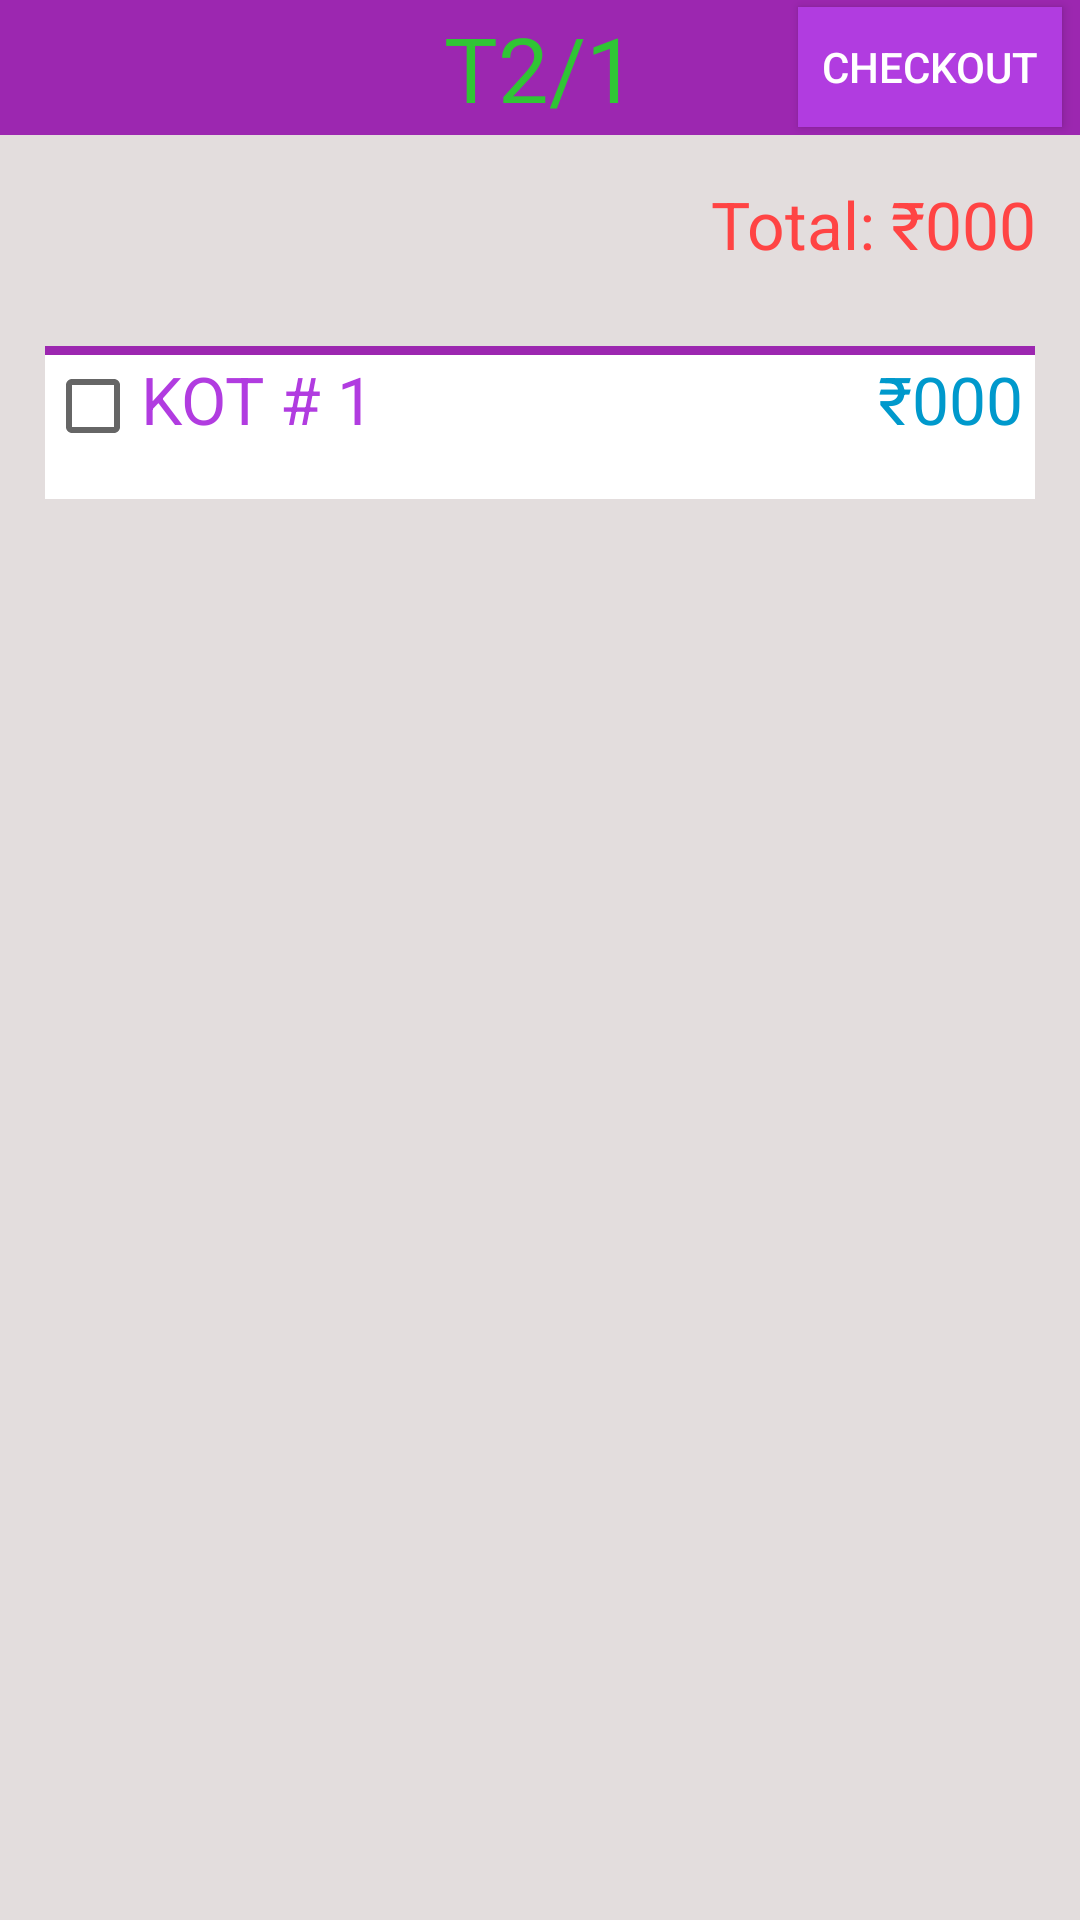

Android layout source for this screen:
<!-- AndroidManifest.xml: application theme AppTheme -->
<!-- res/layout/activity_order_checkout.xml -->
<?xml version="1.0" encoding="utf-8"?>
<RelativeLayout xmlns:android="http://schemas.android.com/apk/res/android"
    xmlns:tools="http://schemas.android.com/tools"
    android:layout_width="match_parent"
    android:layout_height="match_parent"
    android:background="#e3dddd"
    tools:context="online.klok.kot.orders.OrderCheckoutActivity">

    <android.support.v7.widget.Toolbar
        android:id="@+id/toolbar"
        android:layout_width="match_parent"
        android:layout_height="45dp"
        android:background="#9c27b0"
        android:minHeight="?attr/actionBarSize">

        <TextView
            android:id="@+id/tv_toolbar_title"
            android:layout_width="wrap_content"
            android:layout_height="wrap_content"
            android:layout_gravity="center"
            android:text="T2/1"
            android:textColor="#30c535"
            android:textIsSelectable="false"
            android:textSize="30sp" />

        <Button
            android:id="@+id/btn_checkout"
            android:layout_width="wrap_content"
            android:layout_height="40dp"
            android:layout_gravity="end"
            android:layout_marginEnd="6dp"
            android:background="@color/colorPrimaryDark"
            android:text="Checkout"
            android:textColor="#ffffff" />

    </android.support.v7.widget.Toolbar>

    <LinearLayout
        android:id="@+id/price_title"
        android:layout_width="match_parent"
        android:layout_height="wrap_content"
        android:layout_below="@id/toolbar"
        android:orientation="vertical"
        android:padding="15dp"
        android:weightSum="1">


        <TextView
            android:id="@+id/tv_total_price"
            android:layout_width="match_parent"
            android:layout_height="wrap_content"
            android:gravity="end"
            android:paddingBottom="26dp"
            android:text="Total: ₹000"
            android:textAppearance="?android:attr/textAppearanceLarge"
            android:textColor="@android:color/holo_red_light" />

        <TextView
            android:layout_width="match_parent"
            android:layout_height="3dp"
            android:background="@color/colorPrimary" />


        <LinearLayout
            android:layout_width="match_parent"
            android:layout_height="wrap_content"
            android:background="#ffffff"
            android:orientation="horizontal">


            <CheckBox
                android:id="@+id/cbKOT"
                android:layout_width="wrap_content"
                android:layout_height="match_parent"
                android:text="" />

            <TextView
                android:id="@+id/tv_KOT"
                android:layout_width="wrap_content"
                android:layout_height="match_parent"
                android:text="KOT # 1"
                android:textAppearance="?android:attr/textAppearanceLarge"
                android:textColor="@color/colorPrimaryDark" />

            <TextView
                android:id="@+id/tv_KOT_price"
                android:layout_width="0dp"
                android:layout_height="match_parent"
                android:layout_weight="1"
                android:gravity="end"
                android:paddingEnd="4dp"
                android:paddingStart="4dp"
                android:text="₹000"
                android:textAppearance="?android:attr/textAppearanceLarge"
                android:textColor="@android:color/holo_blue_dark" />

        </LinearLayout>

        <android.support.v7.widget.RecyclerView
            android:id="@+id/rv_order_checkout"
            android:layout_width="match_parent"
            android:layout_height="wrap_content"
            android:background="#ffffff"
            android:padding="7dp" />

    </LinearLayout>

</RelativeLayout>
<!-- resources referenced by this layout -->
<resources>
  <color name="colorPrimary">#9c27b0</color>
  <color name="colorPrimaryDark">#b13ce0</color>
  <style name="AppTheme" parent="Theme.AppCompat.Light.DarkActionBar">
          <item name="windowNoTitle">true</item>
          <item name="windowActionBar">true</item>
          
          <item name="colorPrimary">@color/colorPrimary</item>
          <item name="colorPrimaryDark">@color/colorPrimaryDark</item>
          <item name="colorAccent">@color/colorAccent</item>
      </style>
  <color name="colorAccent">#7C4DFF</color>
</resources>
